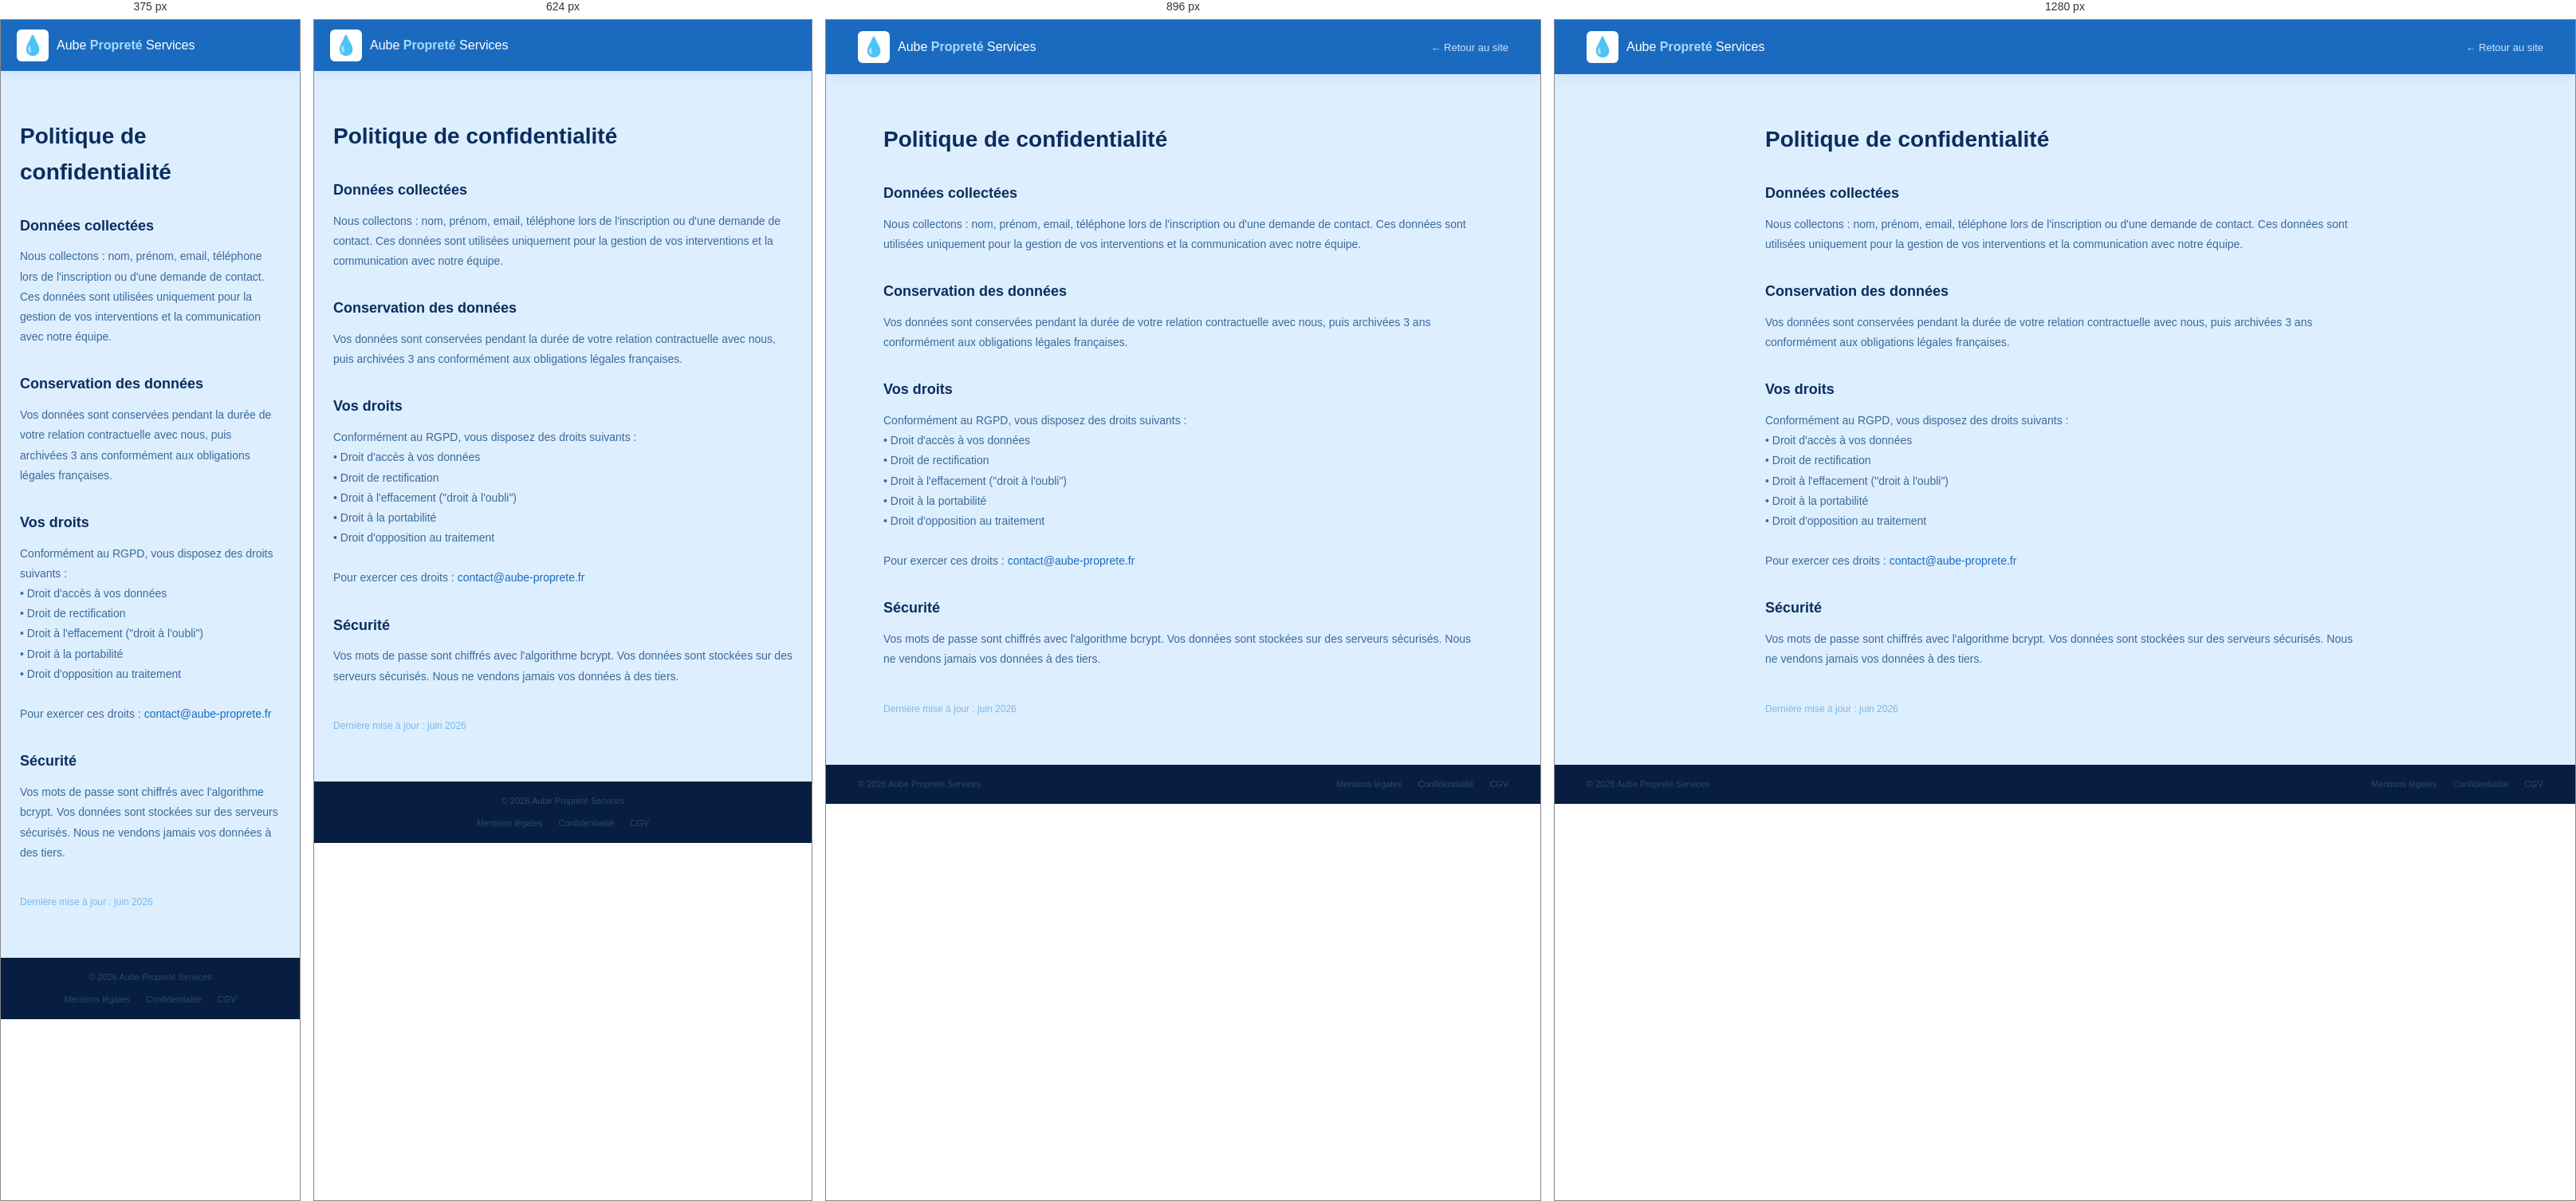
Rendered at 375 px, 624 px, 896 px and 1280 px, left to right.

<!-- file: confidentialite.html -->
<!DOCTYPE html>
<html lang="fr">
<head>
    <meta charset="UTF-8" />
    <meta name="viewport" content="width=device-width, initial-scale=1.0" />
    <title>Politique de confidentialité — Aube Propreté Services</title>
    <link rel="stylesheet" href="css/style.css" />
</head>
<body>
    <header class="header">
        <nav class="navbar">
            <div class="navbar-logo">
                <span class="logo-icon">💧</span>
                <span class="logo-text">Aube <strong>Propreté</strong> Services</span>
            </div>
            <ul class="navbar-links">
                <li><a href="index.html">← Retour au site</a></li>
            </ul>
        </nav>
    </header>
    <main style="max-width:800px;margin:60px auto;padding:0 24px;">
        <h1 style="font-size:28px;color:var(--texte-titre);margin-bottom:30px;">Politique de confidentialité</h1>

        <section style="margin-bottom:32px;">
            <h2 style="font-size:18px;color:var(--bleu-fonce);margin-bottom:12px;">Données collectées</h2>
            <p style="font-size:14px;color:var(--texte-corps);line-height:1.8;">Nous collectons : nom, prénom, email, téléphone lors de l'inscription ou d'une demande de contact. Ces données sont utilisées uniquement pour la gestion de vos interventions et la communication avec notre équipe.</p>
        </section>

        <section style="margin-bottom:32px;">
            <h2 style="font-size:18px;color:var(--bleu-fonce);margin-bottom:12px;">Conservation des données</h2>
            <p style="font-size:14px;color:var(--texte-corps);line-height:1.8;">Vos données sont conservées pendant la durée de votre relation contractuelle avec nous, puis archivées 3 ans conformément aux obligations légales françaises.</p>
        </section>

        <section style="margin-bottom:32px;">
            <h2 style="font-size:18px;color:var(--bleu-fonce);margin-bottom:12px;">Vos droits</h2>
            <p style="font-size:14px;color:var(--texte-corps);line-height:1.8;">Conformément au RGPD, vous disposez des droits suivants :<br>
            • Droit d'accès à vos données<br>
            • Droit de rectification<br>
            • Droit à l'effacement ("droit à l'oubli")<br>
            • Droit à la portabilité<br>
            • Droit d'opposition au traitement<br><br>
            Pour exercer ces droits : <a href="mailto:contact@aube-proprete.fr" style="color:var(--bleu-moyen);">contact@aube-proprete.fr</a></p>
        </section>

        <section style="margin-bottom:32px;">
            <h2 style="font-size:18px;color:var(--bleu-fonce);margin-bottom:12px;">Sécurité</h2>
            <p style="font-size:14px;color:var(--texte-corps);line-height:1.8;">Vos mots de passe sont chiffrés avec l'algorithme bcrypt. Vos données sont stockées sur des serveurs sécurisés. Nous ne vendons jamais vos données à des tiers.</p>
        </section>

        <p style="font-size:12px;color:var(--texte-leger);margin-top:40px;">Dernière mise à jour : juin 2026</p>
    </main>
    <footer class="footer">
        <div class="footer-bottom">
            <p class="footer-copy">© 2026 Aube Propreté Services</p>
            <div class="footer-legal">
                <a href="mentions-legales.html">Mentions légales</a>
                <a href="confidentialite.html">Confidentialité</a>
                <a href="cgv.html">CGV</a>
            </div>
        </div>
    </footer>
</body>
</html>

/* @media block from style.css */
@media (max-width: 1024px) {

    .navbar-links {
        gap: 14px;
    }

    .services-grid {
        grid-template-columns: repeat(2, 1fr);
    }

    .process-grid {
        grid-template-columns: repeat(2, 1fr);
    }

    .tarifs-grid {
        grid-template-columns: repeat(2, 1fr);
    }

    .partenaires-grid {
        grid-template-columns: repeat(3, 1fr);
    }

    .footer-body {
        grid-template-columns: 1fr 1fr 1fr;
        gap: 24px;
    }

    .stats-bar {
        grid-template-columns: repeat(3, 1fr);
    }
}

/* @media block from style.css */
@media (max-width: 768px) {

    /* Topbar cachée sur mobile */
    .topbar {
        display: none;
    }

    /* Navbar mobile */
    .navbar {
        padding: 12px 20px;
        flex-wrap: wrap;
        position: relative;
    }

    /* Liens cachés par défaut sur mobile */
    .navbar-links {
        display: none;
        width: 100%;
        flex-direction: column;
        gap: 0;
        background-color: var(--bleu-fonce);
        border-radius: var(--radius);
        margin-top: 12px;
        padding: 10px 0;
    }

    /* Quand le menu est ouvert — JS ajoutera cette classe */
    .navbar-links.open {
        display: flex;
    }

    .navbar-links li a {
        display: block;
        padding: 12px 20px;
        border-bottom: 1px solid rgba(255,255,255,0.05);
    }

    /* Burger visible sur mobile */
    .burger {
        display: flex;
    }

    .btn-devis {
        display: none;
    }

    /* Hero en colonne sur mobile */
    .hero {
        flex-direction: column;
        padding: 40px 20px 0;
        gap: 30px;
    }

    .hero-image {
        width: 100%;
    }

    .hero-title {
        font-size: 26px;
    }

    /* Sections en padding réduit */
    .services,
    .about,
    .process,
    .tarifs,
    .temoignages,
    .partenaires,
    .faq,
    .contact {
        padding: var(--padding-section-mobile);
    }

    /* Grilles en 1 colonne */
    .services-grid {
        grid-template-columns: 1fr;
    }

    .about {
        flex-direction: column;
    }

    .about-images {
        width: 100%;
    }

    .process-grid {
        grid-template-columns: 1fr 1fr;
    }

    .tarifs-grid {
        grid-template-columns: 1fr;
    }

    .temoignages-grid {
        grid-template-columns: 1fr;
    }

    .partenaires-grid {
        grid-template-columns: repeat(2, 1fr);
    }

    .contact-grid {
        grid-template-columns: 1fr;
    }

    .form-row {
        grid-template-columns: 1fr;
    }

    .stats-bar {
        grid-template-columns: repeat(2, 1fr);
        padding: 16px 20px;
    }

    .footer-cta {
        flex-direction: column;
        text-align: center;
        padding: 30px 20px;
    }

    .footer-body {
        grid-template-columns: 1fr 1fr;
        padding: 30px 20px;
    }

    .footer-bottom {
        flex-direction: column;
        text-align: center;
        padding: 16px 20px;
        gap: 10px;
    }
}

/* @media block from style.css */
@media (max-width: 480px) {

    .hero-title {
        font-size: 22px;
    }

    .section-title {
        font-size: 20px;
    }

    .process-grid {
        grid-template-columns: 1fr;
    }

    .footer-body {
        grid-template-columns: 1fr;
    }

    .partenaires-grid {
        grid-template-columns: 1fr 1fr;
    }
}